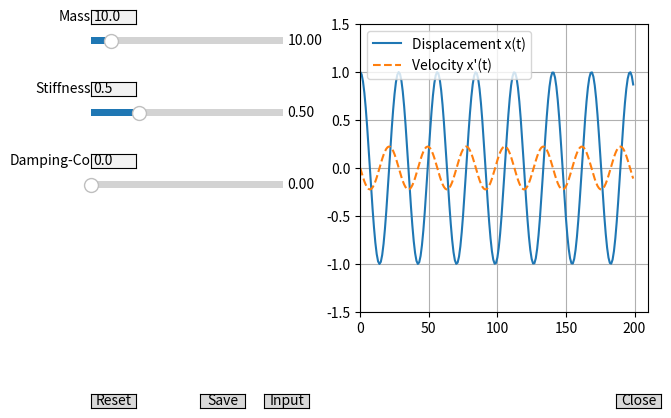

This chart was generated by the following Python code:
package = 'pythonProject'

import numpy as np
import matplotlib.pyplot as plt
from scipy.linalg import expm
from matplotlib.widgets import *


def oscillator_math(mass, stiffness, damping_coefficient=0):
    t = np.arange(0, 200, 1)
    b = damping_coefficient
    k = stiffness
    m = mass
    A = np.array([[0, 1], [-k / m, -b / m]])
    x0 = np.array([1.0, 0.0])
    x = np.zeros((len(t), 2))
    for i, ti in enumerate(t):
        x[i] = expm(A * ti) @ x0
    return t,x


fig = plt.figure()
ax = fig.subplots()
ax.set_xlim(0, 210)
ax.set_ylim(-1.5, 1.5)
line1,=ax.plot(0,0, label='Displacement x(t)')
line2,=ax.plot(0,0, label='Velocity x\'(t)', linestyle='--')

# init
plt.get_current_fig_manager().set_window_title('Oscillator')
plt.get_current_fig_manager().resize(1200,800)
plt.subplots_adjust(left=0.5,right=0.95,top=0.9, bottom=0.3)

x_init = 0.08; x_init_right=0.35; y_init = 0.9; y_space=0.05; comp_width = 0.03
slider_length=0.3; textbox_length=0.07

# sliders
axe_mass = plt.axes([x_init, y_init-1*y_space, slider_length, comp_width])
axe_stiffness = plt.axes([x_init, y_init-4*y_space, slider_length, comp_width])
axe_damping_coefficient = plt.axes([x_init, y_init-7*y_space, slider_length, comp_width])

mass_slider = Slider(axe_mass,'',valmin=0,valmax=100,valinit=10,valstep=0.01,valfmt='%.2f')
stiffness_slider = Slider(axe_stiffness,'',valmin=0.0,valmax=2.0,valinit=0.5,valstep=0.01,valfmt='%.2f')
damping_coefficient_slider = Slider(axe_damping_coefficient,'',valmin=0,valmax=2,valinit=0,valstep=0.01,valfmt='%.2f')

# textboxes
axe_mass_text = plt.axes([x_init, y_init, textbox_length, comp_width])
axe_stiffness_text = plt.axes([x_init, y_init-3*y_space, textbox_length, comp_width])
axe_damping_coefficient_text = plt.axes([x_init, y_init-6*y_space, textbox_length, comp_width])

mass_text = TextBox(axe_mass_text,'Mass')
stiffness_text = TextBox(axe_stiffness_text,'Stiffness')
damping_coefficient_text = TextBox(axe_damping_coefficient_text,'Damping-Co')

# buttons
axe_reset = plt.axes([x_init, 1-y_init, textbox_length, comp_width])
axe_input = plt.axes([x_init_right, 1-y_init, textbox_length, comp_width])
axe_save_file = plt.axes([x_init_right-0.1, 1-y_init, textbox_length, comp_width])
axe_close_window = plt.axes([0.9, 1-y_init, textbox_length, comp_width])

reset_button = Button(axe_reset, 'Reset', hovercolor='0.95')
input_button = Button(axe_input, 'Input', hovercolor='0.95')
save_button = Button(axe_save_file, 'Save', hovercolor='0.95')
close_button = Button(axe_close_window, 'Close', hovercolor='red')

# func reset button
def reset(event):
    mass_slider.reset()
    stiffness_slider.reset()
    damping_coefficient_slider.reset()
reset_button.on_clicked(reset)

# TODO func input button
# input_button.on_clicked()

# TODO func save button
# save_button.on_clicked()

# TODO func close button
# close_button.on_clicked()

# func update data
def update(val):
    mass = mass_slider.val
    stiffness = stiffness_slider.val
    damping_coefficient = damping_coefficient_slider.val
    mass_text.set_val(mass)
    stiffness_text.set_val(stiffness)
    damping_coefficient_text.set_val(damping_coefficient)
    t,x = oscillator_math(mass,stiffness,damping_coefficient)
    line1.set_data(t,x[:, 0])
    line2.set_data(t,x[:, 1])
    fig.canvas.draw_idle()

# func change text -> change slider
def update_by_text(text,target):
    target.set_val(float(text))
mass_text.on_submit(lambda text: update_by_text(text, mass_slider))
stiffness_text.on_submit(lambda text: update_by_text(text, stiffness_slider))
damping_coefficient_text.on_submit(lambda text: update_by_text(text, damping_coefficient_slider))

# func change slider -> update
mass_slider.on_changed(update)
stiffness_slider.on_changed(update)
damping_coefficient_slider.on_changed(update)

# pltshow
ax.legend()
ax.grid(True)
update(None)

plt.show()

# -mx''=bx'+kx
# x'2=-b/m*x2-k/m*x1


    # def add(val):
    #     ax.plot(t, x[:, 1], label='Velocity x\'(t)', linestyle='--')
    #     # ax.plot(t,x[:, 1]/2)
    #     fig.canvas.draw()
    #     print('123123')
    # axes = plt.axes([0.81, 0.000001, 0.1, 0.075])
    # button_test=Button(axes, label='test',color='yellow')
    # button_test.on_clicked(add)


# this comment is for git testing final